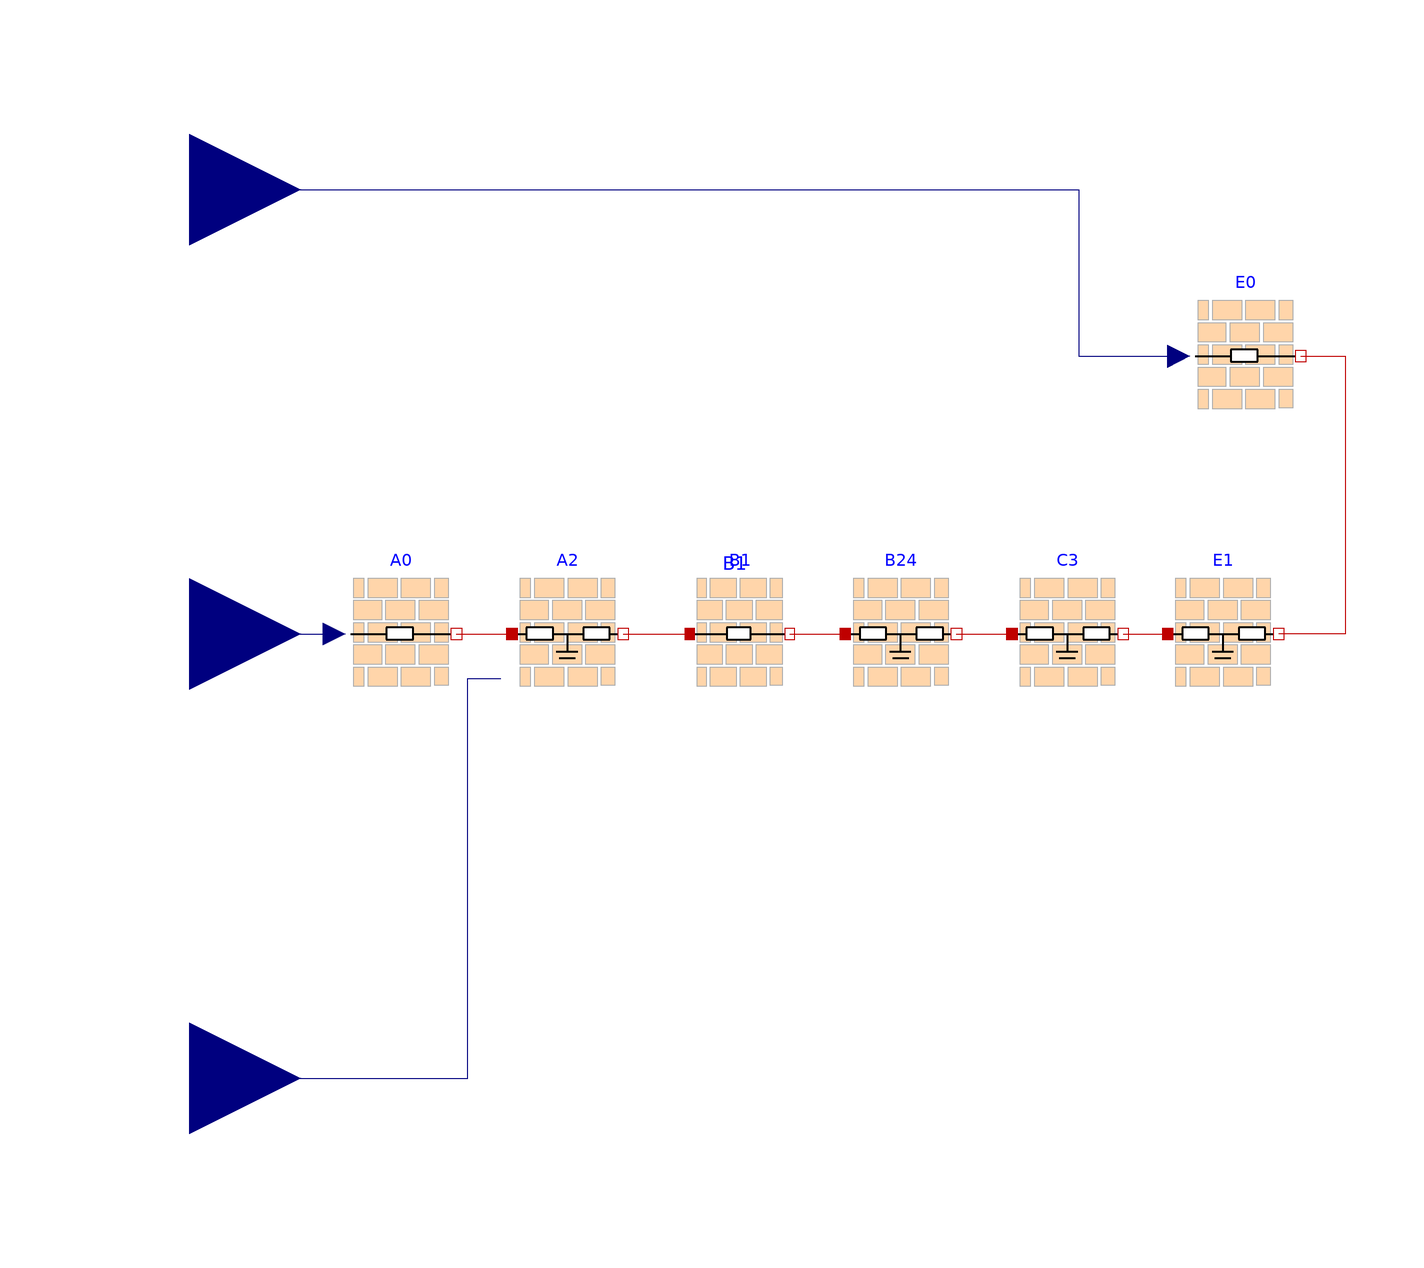

Above is the diagram view of the following Modelica model: its components placed by their Placement annotations and its connect equations drawn as lines.

model HighThermalMassWall
  extends RCNetworks.BaseClasses.PartialWallIcon;

  RCElements.AirResistanceTemperature A0(
    R=0.059)
    annotation (Placement(transformation(extent={{-92,-10},{-72,10}})));
  RCElements.Layer A2(
    R={0.076,0.076}/2,
    C={187.22},
    T_start=T_start,
    use_externalQ=true)
    annotation (Placement(transformation(extent={{-62,-10},{-42,12}})));
  RCElements.AirResistance B1(
    R=0.16)
    annotation (Placement(transformation(extent={{-30,-10},{-12,10}})));
  RCElements.Layer B24(
    R={1.584,1.584}/2,
    C={5.33},
    T_start=T_start)
    annotation (Placement(transformation(extent={{-2,-10},{18,12}})));
  RCElements.Layer C3(
    C={83.21},
    T_start=T_start,
    R={0.125,0.125}/2)
    annotation (Placement(transformation(extent={{28,-10},{48,12}})));
  RCElements.Layer E1(
    T_start=T_start,
    R={0.013,0.013},
    C={25.82}) annotation (Placement(transformation(extent={{56,-10},{76,12}})));
  RCElements.AirResistanceTemperature E0(R=0.121)
    annotation (Placement(transformation(extent={{60,40},{80,60}})));

  Modelica.Blocks.Interfaces.RealInput TInt(
    final quantity="ThermodynamicTemperature",
    final displayUnit="degC")
    "Indoor temperature"
    annotation (Placement(transformation(extent={{-140,60},{-100,100}})));
  Modelica.Blocks.Interfaces.RealInput TExt(
    final quantity="ThermodynamicTemperature",
    final displayUnit="degC") "Outdoor temperature"
    annotation (Placement(transformation(extent={{-140,-20},{-100,20}})));
  parameter Modelica.SIunits.Temperature T_start=273.15 + 20
    "Initial temperature of capacities";
  Modelica.Blocks.Interfaces.RealInput QRad(final quantity="Power", final
      displayUnit="W") "Solar radiance"
    annotation (Placement(transformation(extent={{-140,-100},{-100,-60}})));
equation
  connect(TExt, A0.T)
    annotation (Line(points={{-120,0},{-94,0}}, color={0,0,127}));
  connect(TInt, E0.T) annotation (Line(points={{-120,80},{40,80},{40,50},{58,50}},
        color={0,0,127}));
  connect(E0.port_b, E1.port_b)
    annotation (Line(points={{80,50},{88,50},{88,0},{76,0}}, color={191,0,0}));
  connect(A0.port_b, A2.port_a)
    annotation (Line(points={{-72,0},{-62,0}}, color={191,0,0}));
  connect(A2.port_b, B1.port_a)
    annotation (Line(points={{-42,0},{-30,0}}, color={191,0,0}));
  connect(B1.port_b, B24.port_a)
    annotation (Line(points={{-12,0},{-2,0}}, color={191,0,0}));
  connect(B24.port_b, C3.port_a)
    annotation (Line(points={{18,0},{28,0}}, color={191,0,0}));
  connect(C3.port_b, E1.port_a)
    annotation (Line(points={{48,0},{56,0}}, color={191,0,0}));
  connect(QRad, A2.QRad) annotation (Line(points={{-120,-80},{-70,-80},{-70,-8},
          {-64,-8}}, color={0,0,127}));
  annotation (Icon(coordinateSystem(preserveAspectRatio=false)), Diagram(
        coordinateSystem(preserveAspectRatio=false)),
    Documentation(info="<html>
<p>
This is a RC model for a 7-layer high thermal mass wall. 
Each layer that has mass is modelled as (n+1)RnC.
The parameter <code>n</code> can be set by users. 
The defaulted <code>n</code> is set to 1, which means the defaulted layer is modeled as 2R1C.
</p>
</html>"));
end HighThermalMassWall;